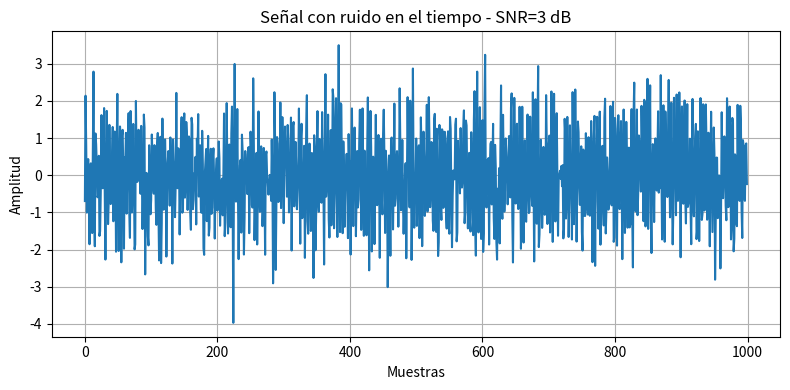
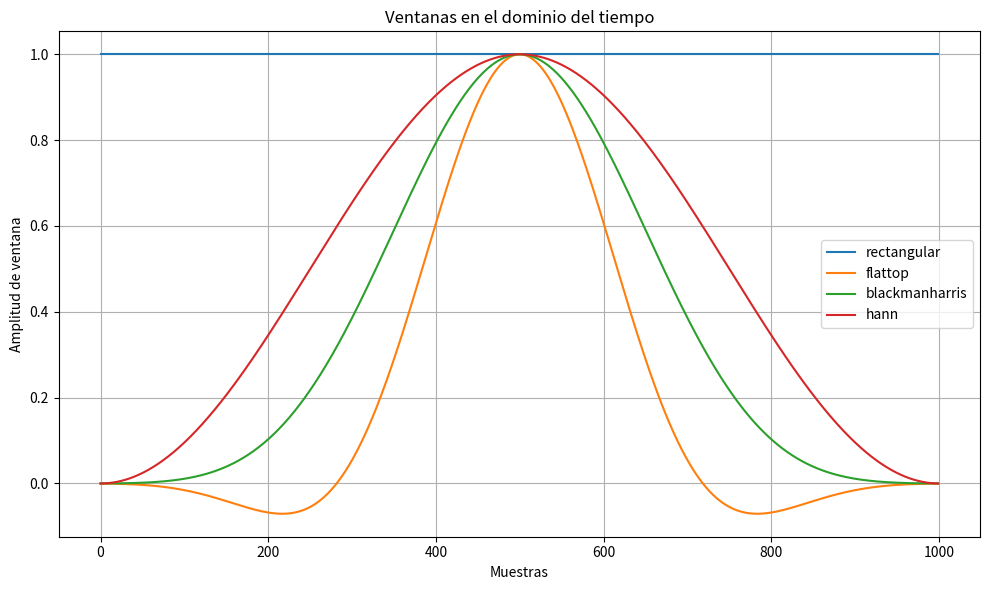
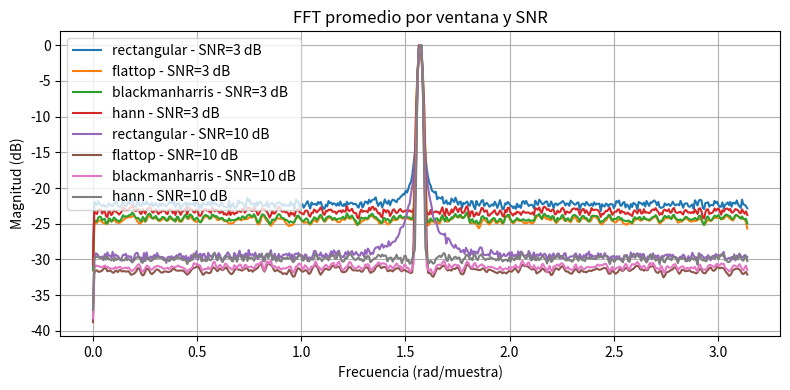
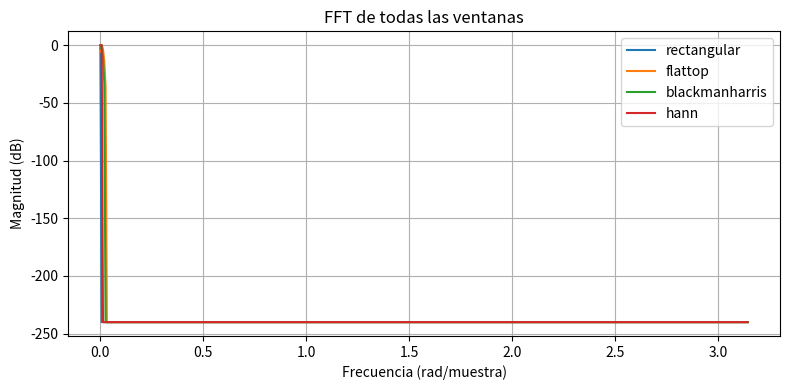
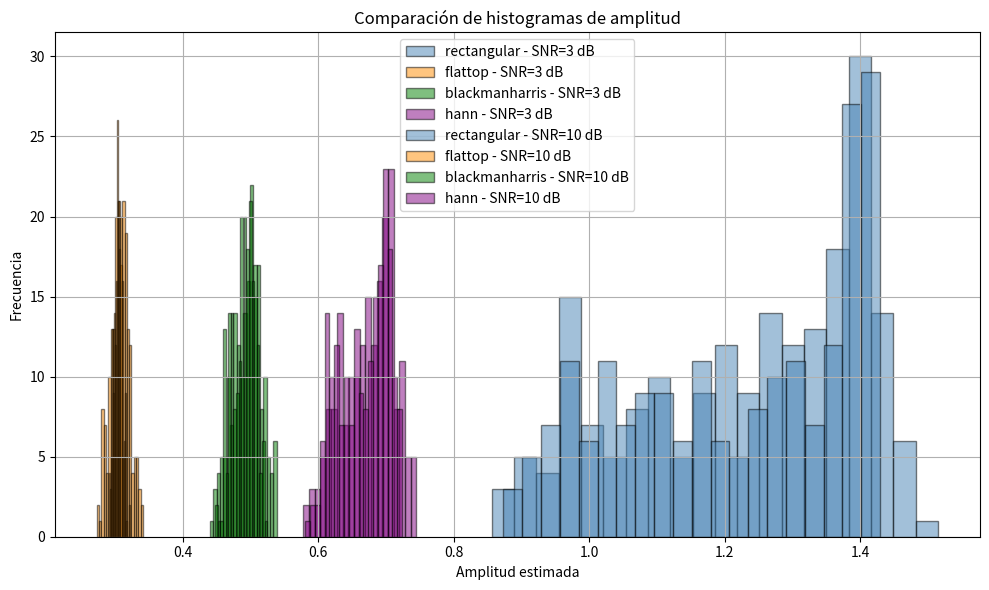
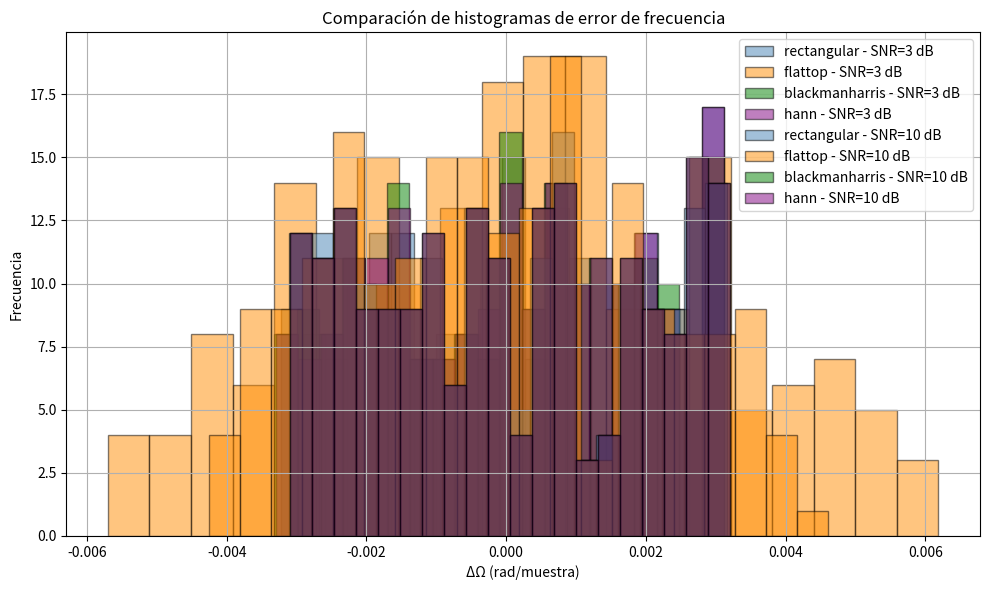
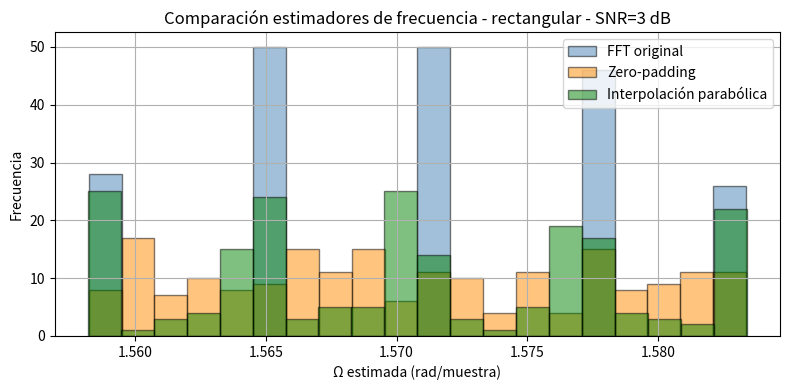
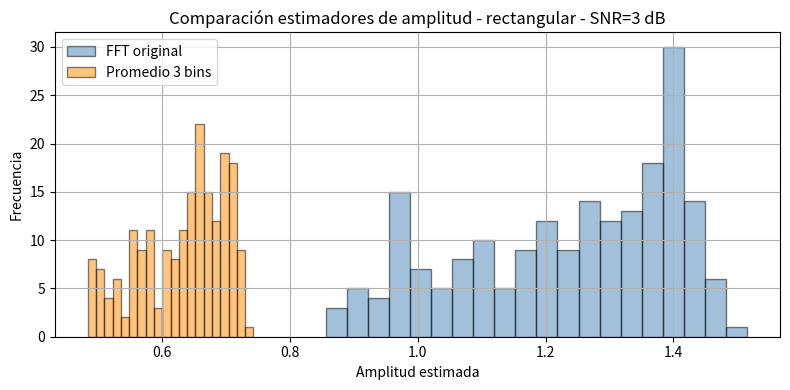

Write the Python code that produced these figures, in order.
#!/usr/bin/env python3
# -*- coding: utf-8 -*-

# ----------------------------
# IMPORTACIÓN DE LIBRERÍAS
# ----------------------------
import numpy as np  # Librería para cálculos numéricos y manejo de arrays
from scipy.signal import windows  # Librería para generación de ventanas de señales
import matplotlib.pyplot as plt  # Librería para gráficos
import pandas as pd  # Librería para manejo de datos en tablas (DataFrame)

# ----------------------------
# PARÁMETROS GENERALES DEL EXPERIMENTO
# ----------------------------
N = 1000          # Número de muestras por señal
R = 200           # Número de realizaciones por SNR
Ω0 = np.pi / 2    # Frecuencia central de la señal senoidal en rad/muestra
a0 = np.sqrt(2.0) # Amplitud calibrada para que la potencia sea 1 W
k0 = int(round(N*(Ω0/(2*np.pi))))  # Índice FFT correspondiente a Ω0

# Ventanas a evaluar en el análisis
W_names = np.array(["rectangular","flattop","blackmanharris","hann"])
W = np.stack([
    np.ones(N),  # Ventana rectangular
    windows.flattop(N, sym=False),  # Ventana flattop
    windows.blackmanharris(N, sym=False),  # Ventana Blackman-Harris
    windows.hann(N, sym=False)  # Ventana Hann
])

# Lista de SNR (Signal-to-Noise Ratio) a evaluar
snr_list = np.array([3, 10])

# Colores para graficar diferentes ventanas
colors = ["steelblue","darkorange","green","purple"]

# ----------------------------
# FUNCIÓN FFT
# ----------------------------
def fft(x):
    Nloc = x.shape[1]  # Número de muestras en cada señal
    X = np.fft.fft(x, axis=1)  # FFT de cada señal
    X_mag = np.abs(X)/Nloc  # Magnitud normalizada
    X_mag[:,1:-1]*=2  # Duplicar amplitud para bins intermedios (excepto DC y Nyquist)
    X_mag = X_mag[:,:Nloc//2+1]  # Tomar solo mitad positiva del espectro
    freqs = 2*np.pi*np.arange(X_mag.shape[1])/Nloc  # Vector de frecuencias en rad/muestra
    return freqs, X_mag

# ----------------------------
# GENERACIÓN DE SEÑALES Y RUIDO
# ----------------------------
var_signal = 1.0  # Varianza de la señal
var_noise = var_signal / (10**(snr_list/10))  # Varianza del ruido según SNR
sigma_noise = np.sqrt(var_noise)  # Desviación estándar del ruido

fr = np.random.uniform(-2.0, 2.0, (len(snr_list), R))  # Desviación aleatoria de frecuencia
Ω1_array = Ω0 + fr*(2*np.pi/N)  # Frecuencias de cada realización
n = np.arange(N)  # Vector de tiempo discreto
ruido = np.random.normal(0.0,1.0,(len(snr_list), R, N)) * sigma_noise[:, None, None]  # Ruido gaussiano
x_clean = a0*np.sin(Ω1_array[:,:,None]*n)  # Señales senoidales limpias
x_noisy = x_clean + ruido  # Señales con ruido agregado

# ----------------------------
# APLICACIÓN DE VENTANAS
# ----------------------------
xw = x_noisy[:, None, :, :] * W[None, :, None, :]  # Aplicar cada ventana a cada señal

# ----------------------------
# CÁLCULO DE FFT
# ----------------------------
freqs, Xmag = fft(xw.reshape(-1,N))  # FFT de todas las señales
Xmag = Xmag.reshape(len(snr_list), len(W), R, -1)  # Reestructurar array para separar SNR y ventana

# ----------------------------
# ESTIMACIÓN DE AMPLITUD Y FRECUENCIA (MEJORADA)
# ----------------------------
k1_array = np.round(Ω1_array * N / (2*np.pi)).astype(int)  # Índices de frecuencia teóricos
a_hats = np.take_along_axis(Xmag, k1_array[:, None, :, None], axis=3).squeeze(axis=3)  # Estimación de amplitud
k_hats = np.argmax(Xmag, axis=3)  # Índice del máximo de FFT (frecuencia estimada)
Omega_hats = freqs[k_hats]  # Frecuencia estimada en rad/muestra

mean_a_hat = np.mean(a_hats, axis=2)  # Promedio de amplitudes estimadas
bias_a = mean_a_hat - a0  # Sesgo de amplitud
var_a = np.mean((a_hats - mean_a_hat[:,:,None])**2, axis=2)  # Varianza de amplitud

delta_Omega = Omega_hats - Ω1_array[:,None,:]  # Error en frecuencia
mean_delta = np.mean(delta_Omega, axis=2)  # Promedio de error en frecuencia
var_delta = np.mean((delta_Omega - mean_delta[:,:,None])**2, axis=2)  # Varianza del error

# ----------------------------
# CREACIÓN DE TABLAS DE RESULTADOS
# ----------------------------
resultados_amp = pd.DataFrame({
    "SNR_dB": np.repeat(snr_list, len(W)),
    "Ventana": np.tile(W_names, len(snr_list)),
    "Sesgo": bias_a.ravel(),
    "Varianza": var_a.ravel(),
    "Media": mean_a_hat.ravel()
})  # Tabla de amplitud

resultados_freq = pd.DataFrame({
    "SNR_dB": np.repeat(snr_list, len(W)),
    "Ventana": np.tile(W_names, len(snr_list)),
    "Sesgo": mean_delta.ravel(),
    "Varianza": var_delta.ravel()
})  # Tabla de frecuencia

# Guardar resultados en CSV
resultados_amp.to_csv("resultados_amplitud.csv", index=False)
resultados_freq.to_csv("resultados_frecuencia.csv", index=False)

# Mostrar resultados en pantalla
print("\n=== Resultados de Amplitud ===")
print(resultados_amp)
print("\n=== Resultados de Frecuencia ===")
print(resultados_freq)

# ----------------------------
# GRAFICOS BASE
# ----------------------------
plt.figure(figsize=(8,4))
plt.plot(n, x_noisy[0,0])
plt.title(f"Señal con ruido en el tiempo - SNR={snr_list[0]} dB")
plt.xlabel("Muestras")
plt.ylabel("Amplitud")
plt.grid(True)
plt.tight_layout()
plt.show()
plt.close()

plt.figure(figsize=(10,6))
[plt.plot(n, W[i], label=f"{W_names[i]}") for i in range(len(W))]
plt.title("Ventanas en el dominio del tiempo")
plt.xlabel("Muestras")
plt.ylabel("Amplitud de ventana")
plt.grid(True)
plt.legend()
plt.tight_layout()
plt.show()
plt.close()

fft_mean = np.mean(Xmag, axis=2)
plt.figure(figsize=(8,4))
eps = 1e-12
[plt.plot(freqs, 20*np.log10(fft_mean[idx_snr, idx_w]/np.max(fft_mean[idx_snr, idx_w]) + eps),
         label=f"{W_names[idx_w]} - SNR={snr_list[idx_snr]} dB")
 for idx_snr in range(len(snr_list)) for idx_w in range(len(W_names))]
plt.title("FFT promedio por ventana y SNR")
plt.xlabel("Frecuencia (rad/muestra)")
plt.ylabel("Magnitud (dB)")
plt.grid(True)
plt.legend()
plt.tight_layout()
plt.show()
plt.close()

freqs_win = 2*np.pi*np.arange(N//2+1)/N
fft_win_mag = np.abs(np.fft.fft(W, n=N, axis=1))/N
fft_win_mag[:,1:-1]*=2
fft_win_mag = fft_win_mag[:,:N//2+1]
plt.figure(figsize=(8,4))
eps = 1e-12
[plt.plot(freqs_win, 20*np.log10(fft_win_mag[i]/np.max(fft_win_mag[i]) + eps), label=W_names[i])
 for i in range(len(W_names))]
plt.title("FFT de todas las ventanas")
plt.xlabel("Frecuencia (rad/muestra)")
plt.ylabel("Magnitud (dB)")
plt.grid(True)
plt.legend()
plt.tight_layout()
plt.show()
plt.close()

hist_bins_a = np.linspace(a_hats.min(), a_hats.max(), 21)
hist_bins_delta = np.linspace(delta_Omega.min(), delta_Omega.max(), 21)

plt.figure(figsize=(10,6))
[plt.hist(a_hats[idx_snr,i], bins=20, alpha=0.5, color=colors[i],
          label=f"{W_names[i]} - SNR={snr_list[idx_snr]} dB", edgecolor='black')
 for idx_snr in range(len(snr_list)) for i in range(len(W))]
plt.title("Comparación de histogramas de amplitud")
plt.xlabel("Amplitud estimada")
plt.ylabel("Frecuencia")
plt.legend()
plt.grid(True)
plt.tight_layout()
plt.show()
plt.close()

plt.figure(figsize=(10,6))
[plt.hist(delta_Omega[idx_snr,i], bins=20, alpha=0.5, color=colors[i],
          label=f"{W_names[i]} - SNR={snr_list[idx_snr]} dB", edgecolor='black')
 for idx_snr in range(len(snr_list)) for i in range(len(W))]
plt.title("Comparación de histogramas de error de frecuencia")
plt.xlabel("ΔΩ (rad/muestra)")
plt.ylabel("Frecuencia")
plt.legend()
plt.grid(True)
plt.tight_layout()
plt.show()
plt.close()

# ----------------------------
# BONUS: ZERO-PADDING Y ESTIMADORES ALTERNATIVOS (CORREGIDO)
# ----------------------------
N_pad = 8*N
xw_padded = np.zeros((len(snr_list), len(W), R, N_pad))
xw_padded[:,:,:,:N] = xw
freqs_zp, Xmag_zp = fft(xw_padded.reshape(-1, N_pad))
Xmag_zp = Xmag_zp.reshape(len(snr_list), len(W), R, -1)
k_hats_zp = np.argmax(Xmag_zp, axis=3)
Omega_hats_zp = 2*np.pi*np.arange(Xmag_zp.shape[3])/N_pad
Omega_hats_zp = Omega_hats_zp[k_hats_zp]

k_prev = np.clip(k_hats-1, 0, Xmag.shape[3]-1)
k_curr = k_hats
k_next = np.clip(k_hats+1, 0, Xmag.shape[3]-1)
a_bins = np.stack([
    np.take_along_axis(Xmag, k_prev[:,:,:,None], axis=3),
    np.take_along_axis(Xmag, k_curr[:,:,:,None], axis=3),
    np.take_along_axis(Xmag, k_next[:,:,:,None], axis=3)
], axis=4)
a_hats_alt = np.mean(a_bins, axis=4).squeeze(axis=3)

alpha = np.take_along_axis(Xmag, k_prev[:,:,:,None], axis=3)[...,0]
beta = np.take_along_axis(Xmag, k_curr[:,:,:,None], axis=3)[...,0]
gamma = np.take_along_axis(Xmag, k_next[:,:,:,None], axis=3)[...,0]
delta = 0.5*(alpha - gamma)/(alpha - 2*beta + gamma)
delta = np.nan_to_num(delta)
Omega_hats_parab = 2*np.pi*(k_hats + delta)/N

mean_a_hat_alt = np.mean(a_hats_alt, axis=2)
bias_a_alt = mean_a_hat_alt - a0
var_a_alt = np.mean((a_hats_alt - mean_a_hat_alt[:,:,None])**2, axis=2)
resultados_amp_alt = pd.DataFrame({
    "SNR_dB": np.repeat(snr_list, len(W)),
    "Ventana": np.tile(W_names, len(snr_list)),
    "Sesgo": bias_a_alt.ravel(),
    "Varianza": var_a_alt.ravel(),
    "Media": mean_a_hat_alt.ravel()
})
resultados_amp_alt.to_csv("resultados_amplitud_bonus.csv", index=False)
print("\n=== Resultados de Amplitud Bonus ===")
print(resultados_amp_alt)

delta_Omega_zp = Omega_hats_zp - Ω1_array[:,None,:]
mean_delta_zp = np.mean(delta_Omega_zp, axis=2)
var_delta_zp = np.mean((delta_Omega_zp - mean_delta_zp[:,:,None])**2, axis=2)
resultados_freq_zp = pd.DataFrame({
    "SNR_dB": np.repeat(snr_list, len(W)),
    "Ventana": np.tile(W_names, len(snr_list)),
    "Sesgo": mean_delta_zp.ravel(),
    "Varianza": var_delta_zp.ravel()
})
resultados_freq_zp.to_csv("resultados_frecuencia_bonus_zeropad.csv", index=False)
print("\n=== Resultados de Frecuencia Bonus Zero-Padding ===")
print(resultados_freq_zp)

delta_Omega_parab = Omega_hats_parab - Ω1_array[:,None,:]
mean_delta_parab = np.mean(delta_Omega_parab, axis=2)
var_delta_parab = np.mean((delta_Omega_parab - mean_delta_parab[:,:,None])**2, axis=2)
resultados_freq_parab = pd.DataFrame({
    "SNR_dB": np.repeat(snr_list, len(W)),
    "Ventana": np.tile(W_names, len(snr_list)),
    "Sesgo": mean_delta_parab.ravel(),
    "Varianza": var_delta_parab.ravel()
})
resultados_freq_parab.to_csv("resultados_frecuencia_bonus_parab.csv", index=False)
print("\n=== Resultados de Frecuencia Bonus Interpolación Parabólica ===")
print(resultados_freq_parab)

plt.figure(figsize=(8,4))
plt.hist(Omega_hats[0,0], bins=20, alpha=0.5, label="FFT original", color="steelblue", edgecolor='black')
plt.hist(Omega_hats_zp[0,0], bins=20, alpha=0.5, label="Zero-padding", color="darkorange", edgecolor='black')
plt.hist(Omega_hats_parab[0,0], bins=20, alpha=0.5, label="Interpolación parabólica", color="green", edgecolor='black')
plt.title(f"Comparación estimadores de frecuencia - {W_names[0]} - SNR={snr_list[0]} dB")
plt.xlabel("Ω estimada (rad/muestra)")
plt.ylabel("Frecuencia")
plt.legend()
plt.grid(True)
plt.tight_layout()
plt.show()
plt.close()

plt.figure(figsize=(8,4))
plt.hist(a_hats[0,0], bins=20, alpha=0.5, label="FFT original", color="steelblue", edgecolor='black')
plt.hist(a_hats_alt[0,0], bins=20, alpha=0.5, label="Promedio 3 bins", color="darkorange", edgecolor='black')
plt.title(f"Comparación estimadores de amplitud - {W_names[0]} - SNR={snr_list[0]} dB")
plt.xlabel("Amplitud estimada")
plt.ylabel("Frecuencia")
plt.legend()
plt.grid(True)
plt.tight_layout()
plt.show()
plt.close()
